2-way image classification set "split-data" from GitHub (Coronavirus-Visualization-Team/CVT_COVID-CT-CNN); label vocabulary: COVID, non-COVID.

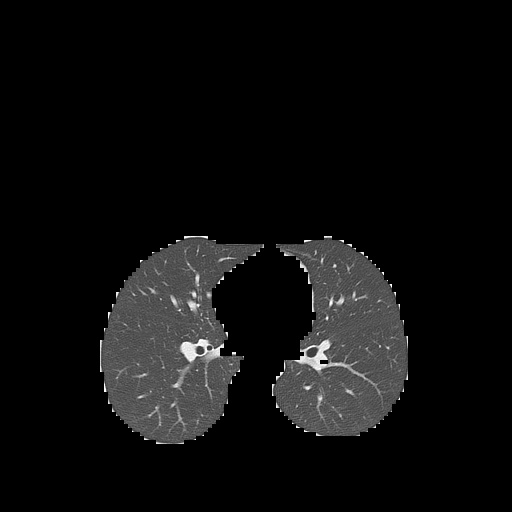
Label: non-COVID

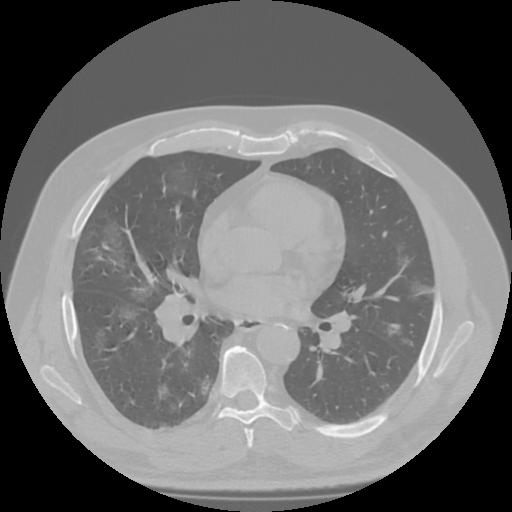
Label: COVID

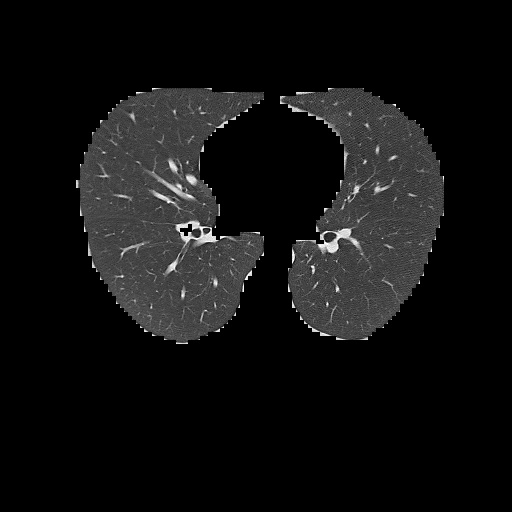
Label: non-COVID

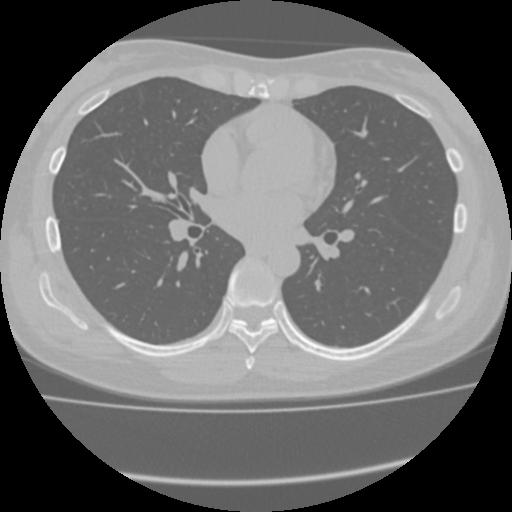
Label: COVID

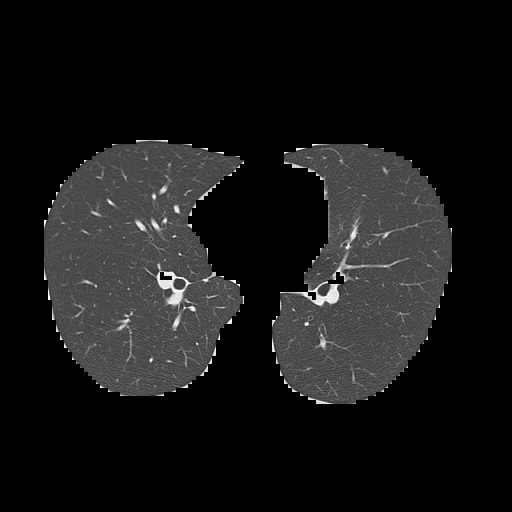
Label: non-COVID

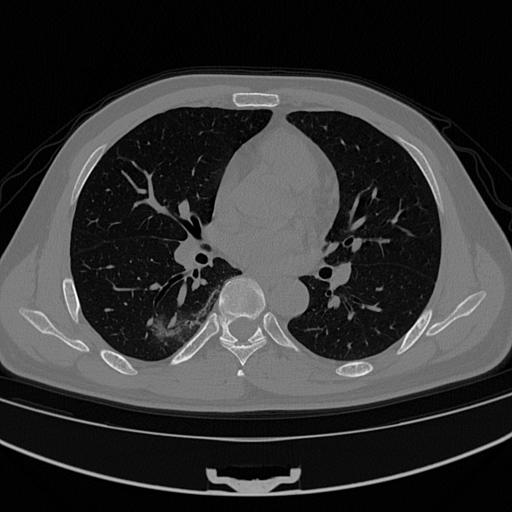
Label: COVID
